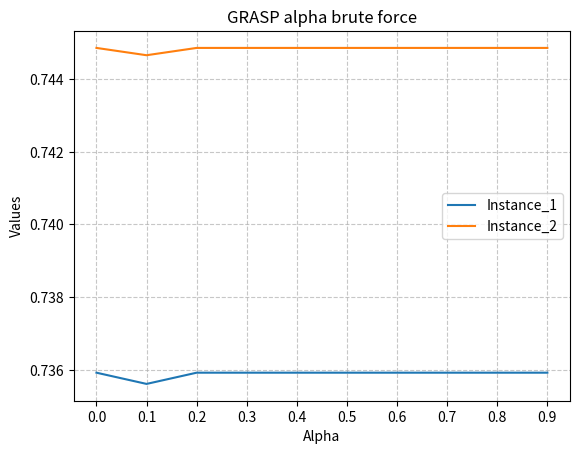

Generate this figure with matplotlib:
import matplotlib.pyplot as plt

alpha_values = [0.0, 0.1, 0.2, 0.3, 0.4, 0.5, 0.6, 0.7, 0.8, 0.9]
instance_1_values = [0.73592151578385, 0.7356124745085045, 0.73592151578385, 0.73592151578385, 0.73592151578385, 0.73592151578385, 0.73592151578385, 0.73592151578385, 0.73592151578385, 0.73592151578385]
instance_2_values = [0.7448588193972684, 0.74465773264992, 0.7448588193972684, 0.7448588193972684, 0.7448588193972684, 0.7448588193972684, 0.7448588193972684, 0.7448588193972684, 0.7448588193972684, 0.7448588193972684]

plt.plot(alpha_values, instance_1_values, label='Instance_1')
plt.plot(alpha_values, instance_2_values, label='Instance_2')

plt.xlabel('Alpha')
plt.ylabel('Values')
plt.title('GRASP alpha brute force')
plt.legend()
plt.grid(True, linestyle='--', alpha=0.7)
plt.xticks(alpha_values)  # Imposta i valori di alpha sull'asse x
plt.show()

